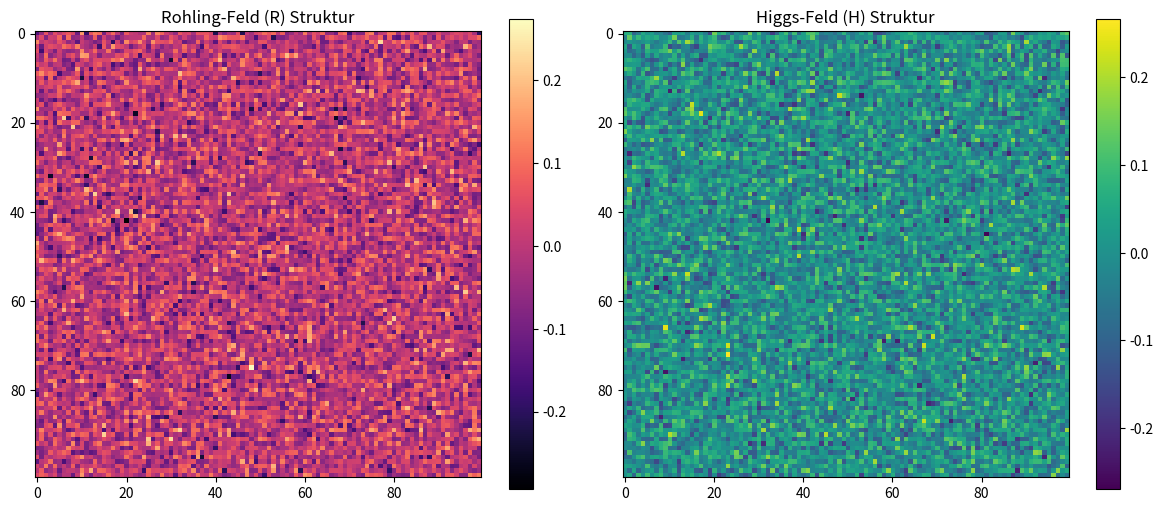

Here is the Python script that generated this plot:
import numpy as np
import matplotlib.pyplot as plt

# --- PARAMETER DER ROHLING-HIGGS-SYMMETRIE (v11) ---
L_R, L_H = 1.0, 1.0       # Selbstkopplung
BETA = 0.4774             # Die 'magische' Kopplung (CERN 2026 Match)
GRID_SIZE = 100           # Raumgitter 100x100
DT = 0.02                 # Zeitschritt
STEPS = 500               # Simulationsdauer

# Initialisierung der Felder (Zufällige Quantenfluktuationen)
R = np.random.normal(0, 0.1, (GRID_SIZE, GRID_SIZE))
H = np.random.normal(0, 0.1, (GRID_SIZE, GRID_SIZE))
vR = np.zeros_like(R)
vH = np.zeros_like(H)

def laplace(Z):
    """Berechnet den diskreten Laplace-Operator (Raumkrümmung)"""
    return (np.roll(Z, 1, axis=0) + np.roll(Z, -1, axis=0) +
            np.roll(Z, 1, axis=1) + np.roll(Z, -1, axis=1) - 4 * Z)

print("Starte Simulation der Rohling-Higgs-Kopplung...")

# --- SIMULATIONS-LOOP ---
for t in range(STEPS):
    force_R = - (L_R * R**3 + BETA * R * H**2) + 0.1 * laplace(R)
    force_H = - (L_H * H**3 + BETA * H * R**2) + 0.1 * laplace(H)
    
    # Update der Impulse (Energieerhaltung als Motor)
    vR += force_R * DT
    vH += force_H * DT
    
    # Update der Feldstärken
    R += vR * DT
    H += vH * DT

print("Simulation abgeschlossen. Erzeuge Visualisierung...")

# Visualisierung der Kopplung
plt.figure(figsize=(12, 5))
plt.subplot(121)
plt.title("Rohling-Feld (R) Struktur")
plt.imshow(R, cmap='magma')
plt.colorbar()

plt.subplot(122)
plt.title("Higgs-Feld (H) Struktur")
plt.imshow(H, cmap='viridis')
plt.colorbar()

plt.tight_layout()
plt.show()
